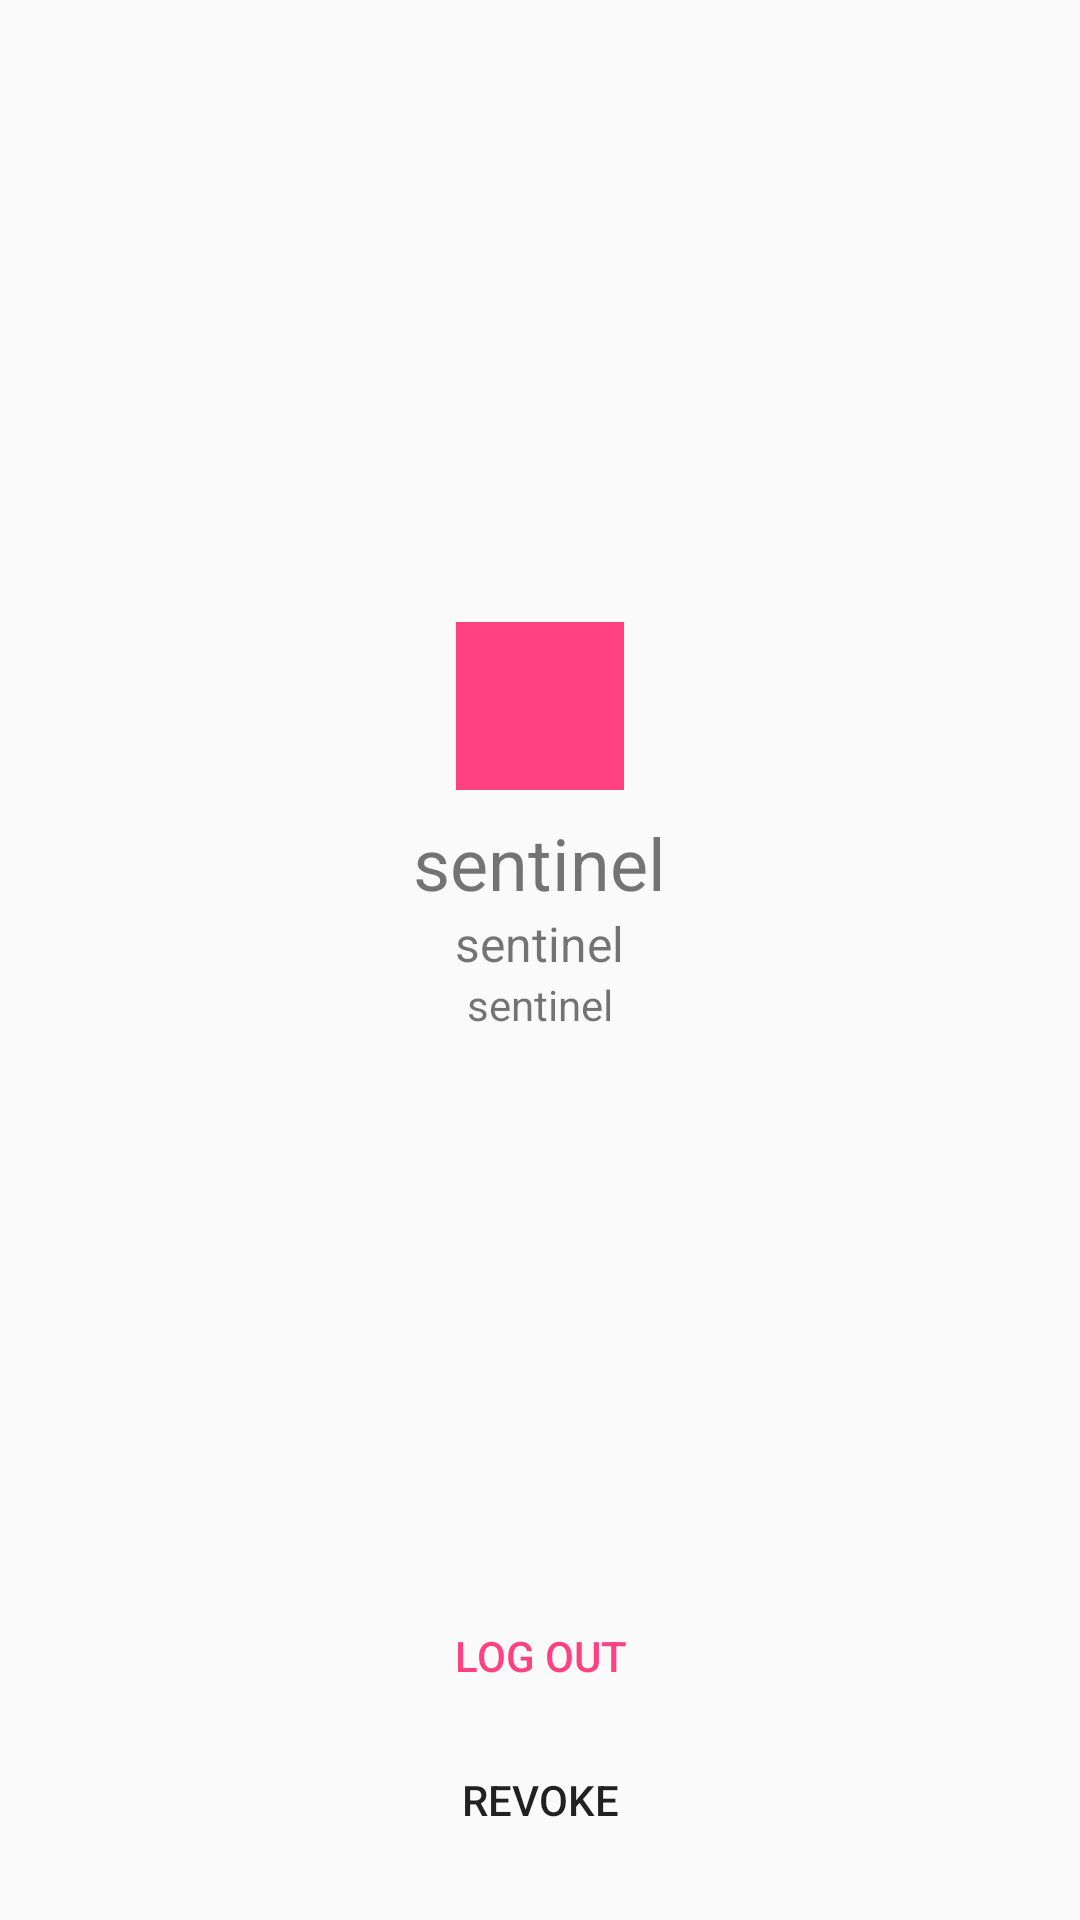

Layout XML and referenced resources for this Android screen:
<!-- AndroidManifest.xml: application theme AppTheme.NoActionBar -->
<!-- res/layout/activity_main.xml -->
<?xml version="1.0" encoding="utf-8"?>
<LinearLayout xmlns:android="http://schemas.android.com/apk/res/android"
    xmlns:tools="http://schemas.android.com/tools"
    android:id="@+id/activity_main"
    android:layout_width="match_parent"
    android:layout_height="match_parent"
    android:orientation="vertical"
    android:paddingBottom="@dimen/activity_vertical_margin"
    android:paddingLeft="@dimen/activity_horizontal_margin"
    android:paddingRight="@dimen/activity_horizontal_margin"
    android:paddingTop="@dimen/activity_vertical_margin"
    tools:context="upc.edu.pe.sentinel.MainActivity">

    <LinearLayout
        android:layout_width="match_parent"
        android:layout_height="0dp"
        android:layout_weight="1"
        android:gravity="center"
        android:orientation="vertical">

        <ImageView
            android:id="@+id/photoImageView"
            android:layout_width="56dp"
            android:layout_height="56dp"
            android:layout_margin="8dp"
            android:background="@color/colorAccent" />

        <TextView
            android:id="@+id/nameTextView"
            android:layout_width="wrap_content"
            android:layout_height="wrap_content"
            android:text="@string/app_name"
            android:textSize="24sp" />

        <TextView
            android:id="@+id/emailTextView"
            android:layout_width="wrap_content"
            android:layout_height="wrap_content"
            android:text="@string/app_name"
            android:textSize="16sp" />

        <TextView
            android:id="@+id/idTextView"
            android:layout_width="wrap_content"
            android:layout_height="wrap_content"
            android:text="@string/app_name"
            android:textSize="14sp" />

    </LinearLayout>

    <Button
        android:layout_width="match_parent"
        android:layout_height="wrap_content"
        android:text="@string/log_out"
        style="@style/Widget.AppCompat.Button.Borderless.Colored"
        android:onClick="logOut"
        />

    <Button
        android:layout_width="match_parent"
        android:layout_height="wrap_content"
        android:text="@string/revoke"
        style="@style/Widget.AppCompat.Button.Borderless"
        android:onClick="revoke"
        />


</LinearLayout>
<!-- resources referenced by this layout -->
<resources>
  <color name="colorAccent">#FF4081</color>
  <dimen name="activity_horizontal_margin">16dp</dimen>
  <dimen name="activity_vertical_margin">16dp</dimen>
  <string name="app_name">sentinel</string>
  <string name="log_out">Log Out</string>
  <string name="revoke">Revoke</string>
  <style name="AppTheme.NoActionBar">
          <item name="windowActionBar">false</item>
          <item name="windowNoTitle">true</item>
      </style>
</resources>
